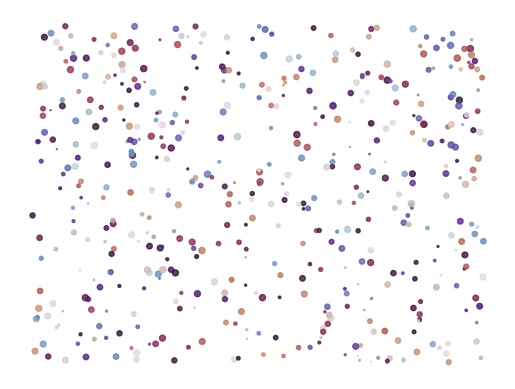

Reproduce this figure in Python.
import numpy as np
import matplotlib.pyplot as plt

x = np.random.rand(500)*10
y = np.random.rand(500)*10
sizes = np.random.rand(500)*20
colors = np.random.rand(500)

plt.scatter(x,y,s=sizes,c=colors,cmap='twilight',alpha=0.8)
plt.axis('off')
plt.show()
